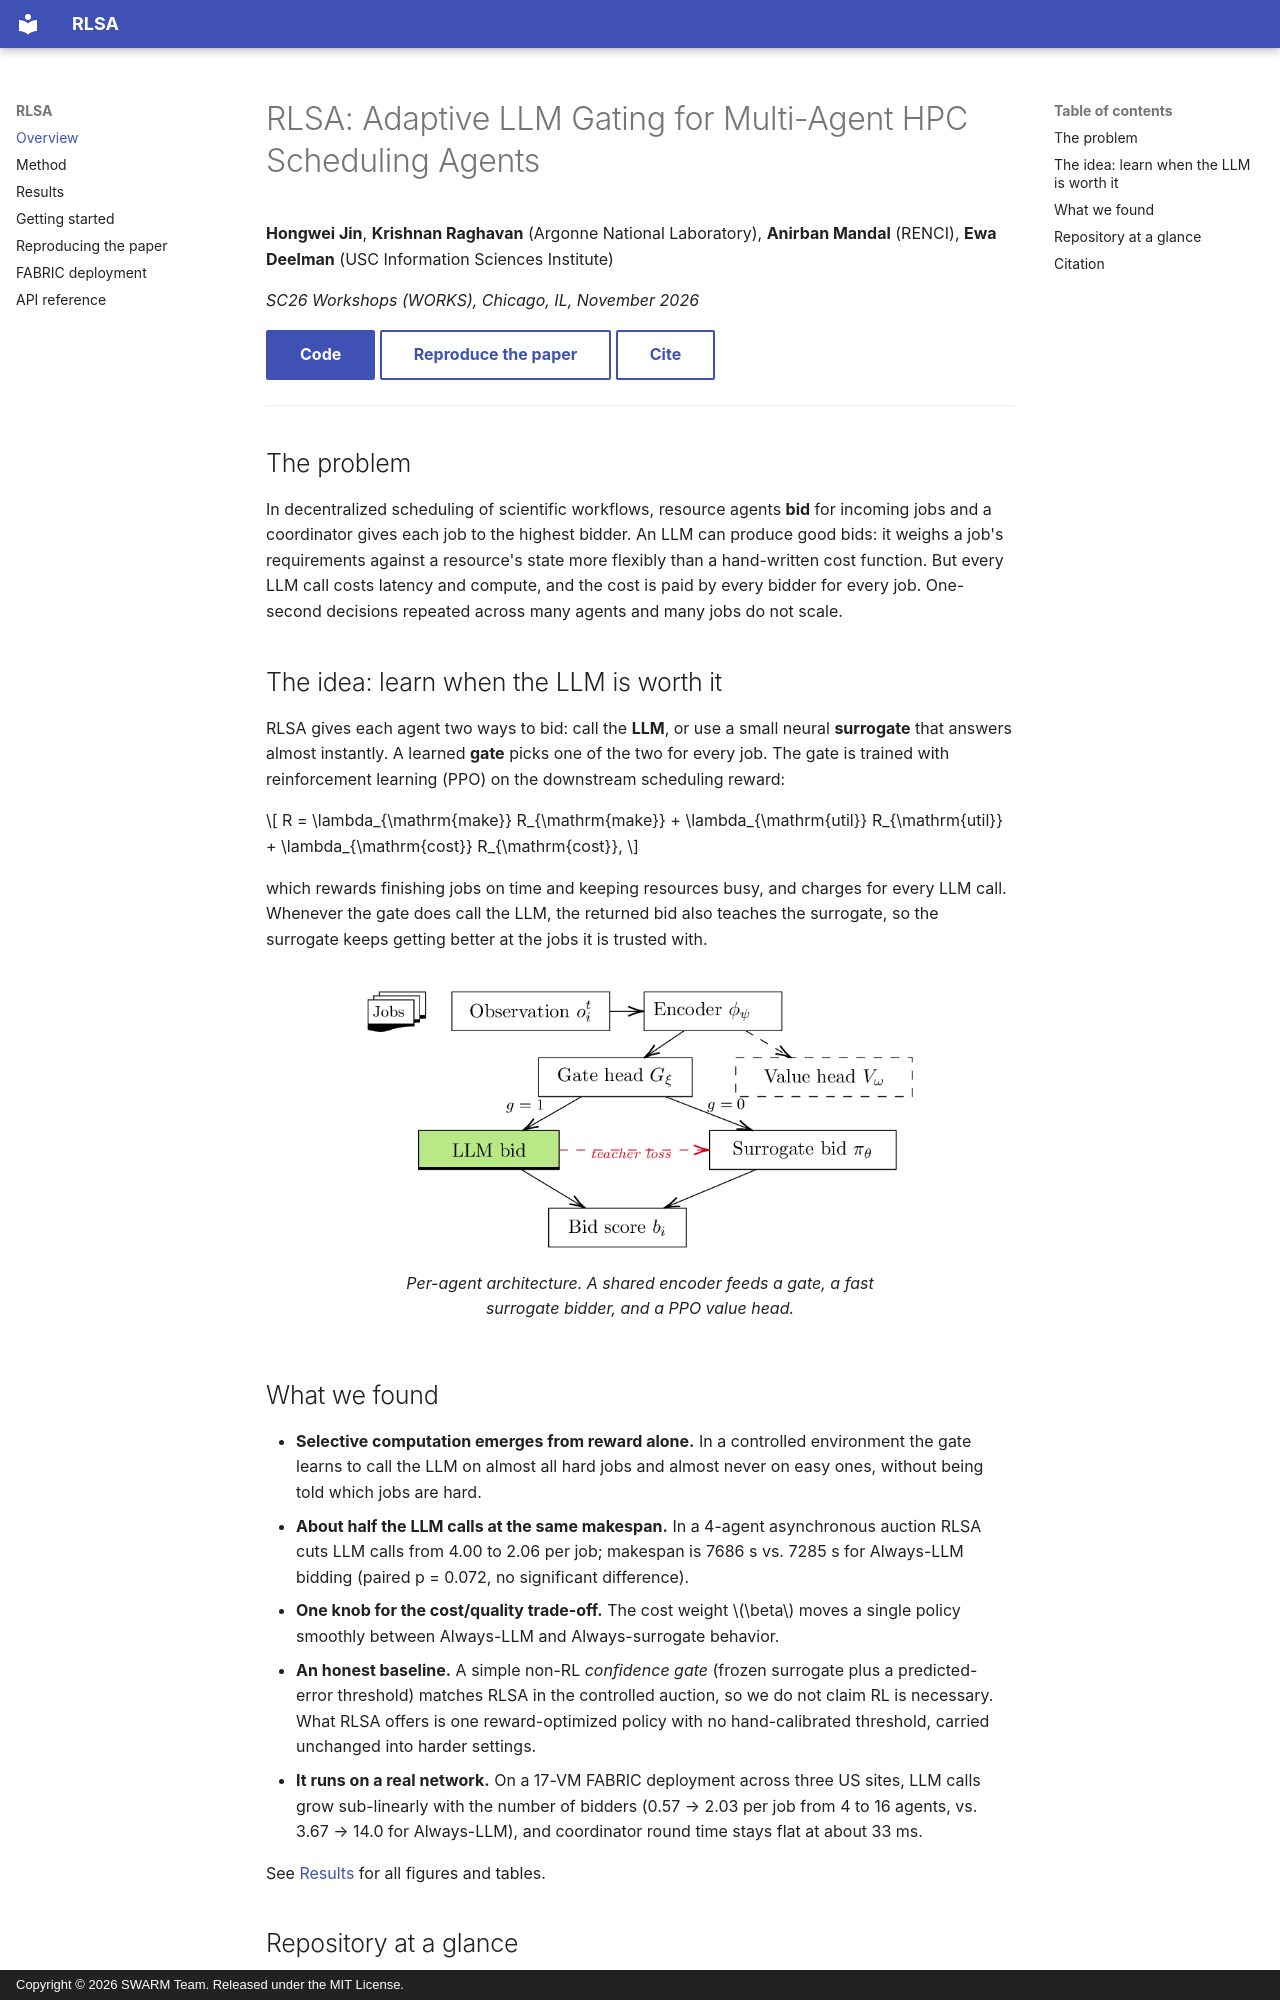

repository: swarm-workflows/RLSA · page: index.html · generator: mkdocs · copyright: Copyright © 2026 SWARM Team. Released under the MIT License.

# RLSA: Adaptive LLM Gating for Multi-Agent HPC Scheduling Agents

**Hongwei Jin**, **Krishnan Raghavan** (Argonne National Laboratory),
**Anirban Mandal** (RENCI), **Ewa Deelman** (USC Information Sciences Institute)

*SC26 Workshops (WORKS), Chicago, IL, November 2026*

[Code](https://github.com/swarm-workflows/RLSA){ .md-button .md-button--primary }
[Reproduce the paper](reproduce.md){ .md-button }
[Cite](#citation){ .md-button }

---

## The problem

In decentralized scheduling of scientific workflows, resource agents **bid** for
incoming jobs and a coordinator gives each job to the highest bidder. An LLM can
produce good bids: it weighs a job's requirements against a resource's state more
flexibly than a hand-written cost function. But every LLM call costs latency and
compute, and the cost is paid by every bidder for every job. One-second decisions
repeated across many agents and many jobs do not scale.

## The idea: learn when the LLM is worth it

RLSA gives each agent two ways to bid: call the **LLM**, or use a small neural
**surrogate** that answers almost instantly. A learned **gate** picks one of the two
for every job. The gate is trained with reinforcement learning (PPO) on the
downstream scheduling reward:

\[
R = \lambda_{\mathrm{make}} R_{\mathrm{make}} + \lambda_{\mathrm{util}} R_{\mathrm{util}} + \lambda_{\mathrm{cost}} R_{\mathrm{cost}},
\]

which rewards finishing jobs on time and keeping resources busy, and charges for
every LLM call. Whenever the gate does call the LLM, the returned bid also teaches
the surrogate, so the surrogate keeps getting better at the jobs it is trusted with.

<figure markdown>
  ![RLSA architecture](assets/architecture.png){ width="560" }
  <figcaption>Per-agent architecture. A shared encoder feeds a gate, a fast surrogate bidder, and a PPO value head.</figcaption>
</figure>

## What we found

* **Selective computation emerges from reward alone.** In a controlled environment
  the gate learns to call the LLM on almost all hard jobs and almost never on easy
  ones, without being told which jobs are hard.
* **About half the LLM calls at the same makespan.** In a 4-agent asynchronous
  auction RLSA cuts LLM calls from 4.00 to 2.06 per job; makespan is 7686 s vs.
  7285 s for Always-LLM bidding (paired p = 0.072, no significant difference).
* **One knob for the cost/quality trade-off.** The cost weight \(\beta\) moves a
  single policy smoothly between Always-LLM and Always-surrogate behavior.
* **An honest baseline.** A simple non-RL *confidence gate* (frozen surrogate plus
  a predicted-error threshold) matches RLSA in the controlled auction, so we do not
  claim RL is necessary. What RLSA offers is one reward-optimized policy with no
  hand-calibrated threshold, carried unchanged into harder settings.
* **It runs on a real network.** On a 17-VM FABRIC deployment across three US
  sites, LLM calls grow sub-linearly with the number of bidders (0.57 → 2.03 per
  job from 4 to 16 agents, vs. 3.67 → 14.0 for Always-LLM), and coordinator round
  time stays flat at about 33 ms.

See [Results](results.md) for all figures and tables.
